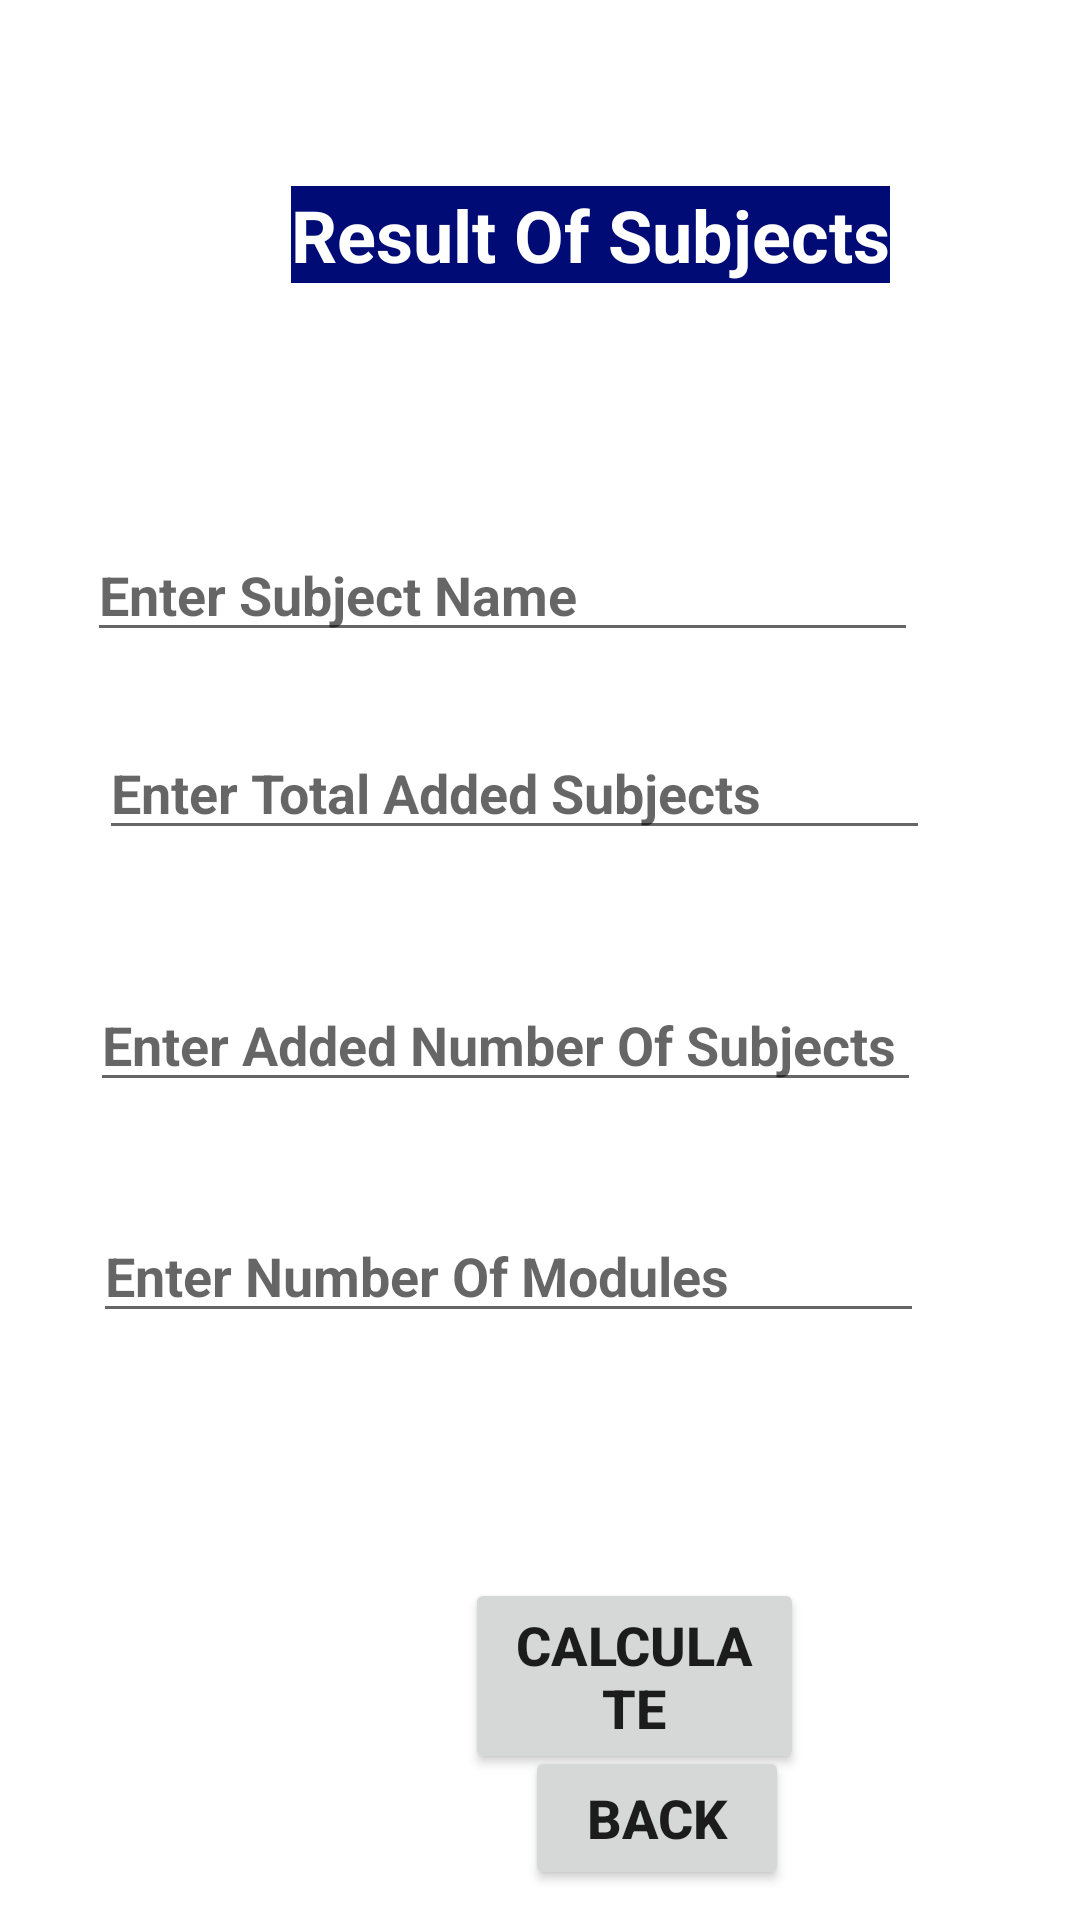

Produce the Android XML layout that renders to this screen, including the resource entries it uses.
<!-- AndroidManifest.xml: application theme Theme.MadNewELearning -->
<!-- res/layout/activity_calculation.xml -->
<?xml version="1.0" encoding="utf-8"?>
<RelativeLayout xmlns:android="http://schemas.android.com/apk/res/android"
    xmlns:app="http://schemas.android.com/apk/res-auto"
    xmlns:tools="http://schemas.android.com/tools"
    android:layout_width="match_parent"
    android:layout_height="match_parent"
    tools:context=".Calculation">
    <EditText
        android:id="@+id/Rmark"
        android:layout_width="277dp"
        android:layout_height="wrap_content"
        android:layout_alignParentTop="true"
        android:layout_alignParentEnd="true"
        android:layout_alignParentRight="true"
        android:layout_centerHorizontal="true"
        android:layout_marginTop="242dp"
        android:layout_marginEnd="50dp"
        android:layout_marginRight="50dp"
        android:ems="10"
        android:hint="Enter Total Added Subjects"
        android:inputType="textPersonName"
        android:textSize="18sp"
        android:textStyle="bold" />

    <EditText
        android:id="@+id/Rname"
        android:layout_width="277dp"
        android:layout_height="wrap_content"
        android:layout_alignParentTop="true"
        android:layout_alignParentEnd="true"
        android:layout_alignParentRight="true"
        android:layout_centerHorizontal="true"
        android:layout_marginTop="176dp"
        android:layout_marginEnd="54dp"
        android:layout_marginRight="54dp"
        android:ems="10"
        android:hint="Enter Subject Name"
        android:inputType="textPersonName"
        android:textSize="18sp"
        android:textStyle="bold" />

    <EditText
        android:id="@+id/Routofmark"
        android:layout_width="277dp"
        android:layout_height="wrap_content"
        android:layout_alignParentTop="true"
        android:layout_alignParentEnd="true"
        android:layout_alignParentRight="true"
        android:layout_centerHorizontal="true"
        android:layout_marginTop="326dp"
        android:layout_marginEnd="53dp"
        android:layout_marginRight="53dp"
        android:ems="10"
        android:hint="Enter Added Number Of Subjects"
        android:inputType="textPersonName"
        android:textSize="18sp"
        android:textStyle="bold" />

    <EditText
        android:id="@+id/Rnumofmodules"
        android:layout_width="277dp"
        android:layout_height="wrap_content"
        android:layout_alignParentTop="true"
        android:layout_alignParentEnd="true"
        android:layout_alignParentRight="true"
        android:layout_centerHorizontal="true"
        android:layout_marginTop="403dp"
        android:layout_marginEnd="52dp"
        android:layout_marginRight="52dp"
        android:ems="10"
        android:hint="Enter Number Of Modules"
        android:inputType="textPersonName"
        android:textSize="18sp"
        android:textStyle="bold" />

    <Button
        android:id="@+id/Rcalculate"
        android:layout_width="wrap_content"
        android:layout_height="wrap_content"
        android:layout_alignParentStart="true"
        android:layout_alignParentLeft="true"
        android:layout_alignParentTop="true"
        android:layout_marginStart="155dp"
        android:layout_marginLeft="155dp"
        android:layout_marginTop="526dp"
        android:layout_marginEnd="92dp"
        android:layout_marginRight="92dp"
        android:text="Calculate"
        android:textSize="18sp"
        android:textStyle="bold" />

    <Button
        android:id="@+id/Rcalculateback"
        android:layout_width="wrap_content"
        android:layout_height="wrap_content"
        android:layout_alignParentStart="true"
        android:layout_alignParentLeft="true"
        android:layout_alignParentTop="true"
        android:layout_marginStart="175dp"
        android:layout_marginLeft="175dp"
        android:layout_marginTop="582dp"
        android:layout_marginEnd="92dp"
        android:layout_marginRight="92dp"
        android:text="Back"
        android:textSize="18sp"
        android:textStyle="bold" />

    <TextView
        android:id="@+id/RtextView4"
        android:layout_width="wrap_content"
        android:layout_height="wrap_content"
        android:layout_alignParentStart="true"
        android:layout_alignParentLeft="true"
        android:layout_alignParentTop="true"
        android:layout_marginStart="97dp"
        android:layout_marginLeft="97dp"
        android:layout_marginTop="62dp"
        android:background="@color/purple_500"
        android:text="Result Of Subjects"
        android:textColor="#FFFFFF"
        android:textSize="24sp"
        android:textStyle="bold" />



</RelativeLayout>
<!-- resources referenced by this layout -->
<resources>
  <color name="purple_500">#000b76</color>
  <style name="Theme.MadNewELearning" parent="Theme.MaterialComponents.DayNight.DarkActionBar">
          
          <item name="colorPrimary">@color/purple_500</item>
          <item name="colorPrimaryVariant">@color/purple_700</item>
          <item name="colorOnPrimary">@color/white</item>
          
          <item name="colorSecondary">@color/teal_200</item>
          <item name="colorSecondaryVariant">@color/teal_700</item>
          <item name="colorOnSecondary">@color/black</item>
          
          <item name="android:statusBarColor" tools:targetApi="l">?attr/colorPrimaryVariant</item>
          
      </style>
  <color name="purple_700">#7E86CA</color>
  <color name="white">#FFFFFFFF</color>
  <color name="teal_200">#FF03DAC5</color>
  <color name="teal_700">#FF018786</color>
  <color name="black">#FF000000</color>
</resources>
